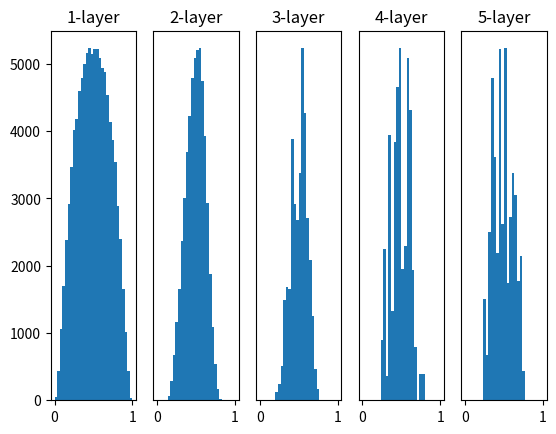

Write the Python code that produced this figure.
# coding: utf-8
import numpy as np
import matplotlib.pyplot as plt


def sigmoid(x):
    return 1 / (1 + np.exp(-x))


def ReLU(x):
    return np.maximum(0, x)


def tanh(x):
    return np.tanh(x)
    
input_data = np.random.randn(1000, 100)  # 1000个数据
node_num = 100  # 各隐藏层的节点（神经元）数
hidden_layer_size = 5  # 隐藏层有5层
activations = {}  # 激活值的结果保存在这里

x = input_data

for i in range(hidden_layer_size):
    if i != 0:
        x = activations[i-1]

    # 改变初始值进行实验！
    #w = np.random.randn(node_num, node_num) * 1
    #w = np.random.randn(node_num, node_num) * 0.01
    w = np.random.randn(node_num, node_num) * np.sqrt(1.0 / node_num)
    # w = np.random.randn(node_num, node_num) * np.sqrt(2.0 / node_num)


    a = np.dot(x, w)


    # 将激活函数的种类也改变，来进行实验！
    z = sigmoid(a)
    # z = ReLU(a)
    # z = tanh(a)

    activations[i] = z

# 绘制直方图
for i, a in activations.items():
    plt.subplot(1, len(activations), i+1)
    plt.title(str(i+1) + "-layer")
    if i != 0: plt.yticks([], [])
    # plt.xlim(0.1, 1)
    # plt.ylim(0, 7000)
    plt.hist(a.flatten(), 30, range=(0,1))
plt.show()
